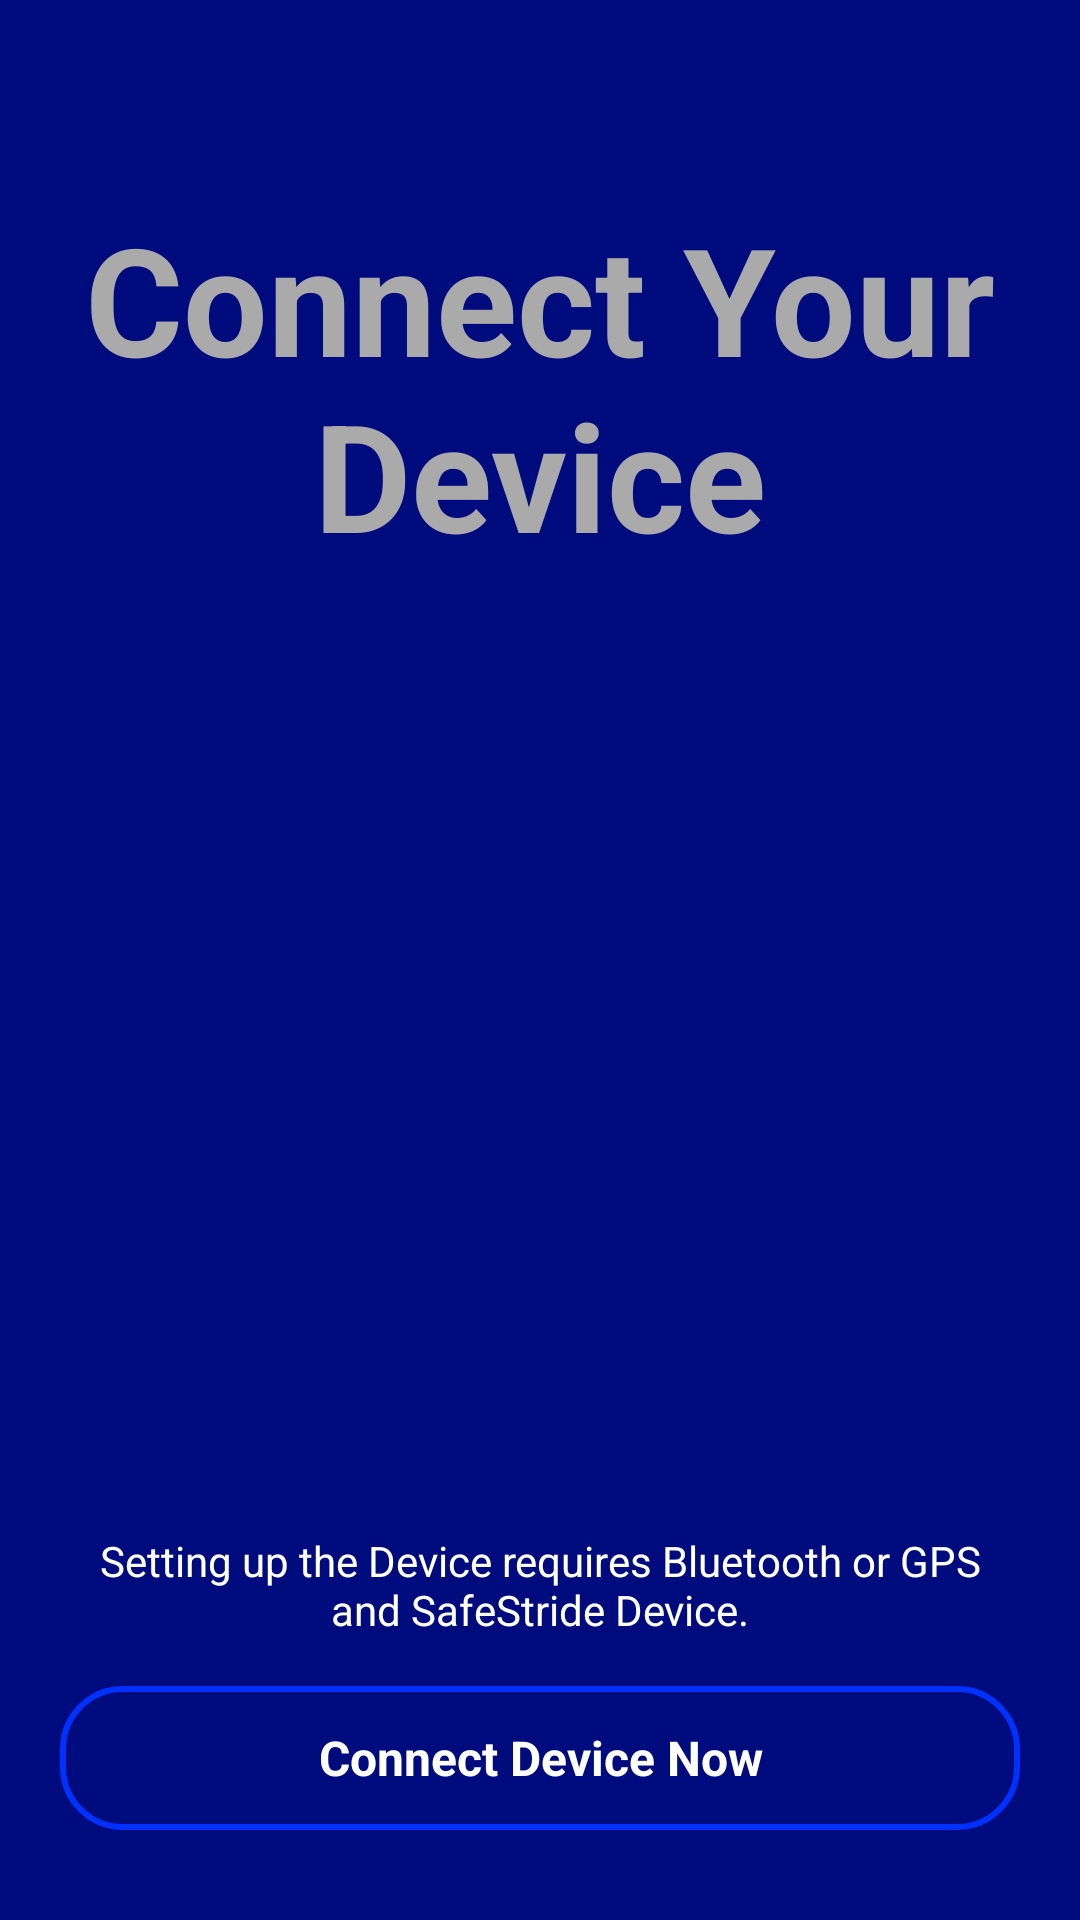

This screen was rendered from an Android layout file. Write that file and the resources it references.
<!-- AndroidManifest.xml: application theme Theme.SafeStride -->
<!-- res/layout/activity_set_up.xml -->
<LinearLayout
    xmlns:android="http://schemas.android.com/apk/res/android"
    android:layout_width="match_parent"
    android:layout_height="match_parent"
    android:id="@+id/main"
    android:orientation="vertical"
    android:background="#000B7E">

    
    

    
    <LinearLayout
        android:layout_width="match_parent"
        android:layout_height="50dp"
        android:orientation="horizontal"
        android:padding="7dp"
        android:visibility="visible">

        
        <ImageView
            android:id="@+id/backArrowIcon"
            android:layout_width="25dp"
            android:layout_height="30dp"
            android:layout_gravity="center_vertical"
            android:layout_marginStart="8dp"
            android:contentDescription="@string/back_arrow"
            android:src="@drawable/backkk"
            android:scaleType="fitCenter"
            android:adjustViewBounds="true" />
    </LinearLayout>

    <TextView
        android:id="@+id/connectDeviceTitle"
        android:layout_width="match_parent"
        android:layout_height="wrap_content"
        android:text="Connect Your Device"
        android:textSize="50sp"
        android:textStyle="bold"
        android:textColor="@android:color/darker_gray"
        android:gravity="center"
        android:layout_marginTop="16dp"
        android:layout_marginBottom="12dp" />

    
    <ImageView
        android:id="@+id/logoImageView"
        android:layout_width="250dp"
        android:layout_height="0dp"
        android:layout_weight="2"
        android:layout_marginHorizontal="16dp"
        android:src="@drawable/watch"
        android:contentDescription="@string/logo_description"
        android:layout_marginBottom="12dp"
        android:scaleType="fitCenter"
        android:layout_gravity="center"
        android:adjustViewBounds="true" />

    
    <TextView
        android:id="@+id/deviceSetupInstructions"
        android:layout_width="match_parent"
        android:layout_height="wrap_content"
        android:text="Setting up the Device requires Bluetooth or GPS and SafeStride Device."
        android:textSize="14sp"
        android:textColor="@android:color/white"
        android:gravity="center"
        android:layout_marginTop="20dp"
        android:layout_marginBottom="16dp"
        android:paddingHorizontal="24dp" />


    
    <Button
        android:id="@+id/connectDeviceButton"
        android:layout_width="match_parent"
        android:layout_height="wrap_content"
        android:text="Connect Device Now"
        android:textSize="16sp"
        android:textStyle="bold"
        android:background="@drawable/button_border"
        android:textColor="@android:color/white"
        android:paddingVertical="12dp"
        android:elevation="4dp"
        android:layout_marginHorizontal="20dp"
        android:layout_marginBottom="30dp" />

</LinearLayout>
<!-- resources referenced by this layout -->
<resources>
  <!-- drawable button_border (drawable) -->
  <shape xmlns:android="http://schemas.android.com/apk/res/android">
      <solid android:color="@android:color/transparent" /> 
      <stroke android:color="#0031FF" android:width="2dp" /> 
      <corners android:radius="20dp" />
  </shape>
  <string name="back_arrow">Profile Icon</string>
  <string name="logo_description">SafeStride Logo</string>
  <style name="Theme.SafeStride" parent="Base.Theme.SafeStride">
          
          <item name="android:buttonStyle">@style/CustomButtonStyle</item>
      </style>
  <style name="CustomButtonStyle" parent="Widget.AppCompat.Button">
          <item name="android:background">@drawable/bg_button</item> 
          <item name="android:textColor">#000000</item>  
      </style>
</resources>
